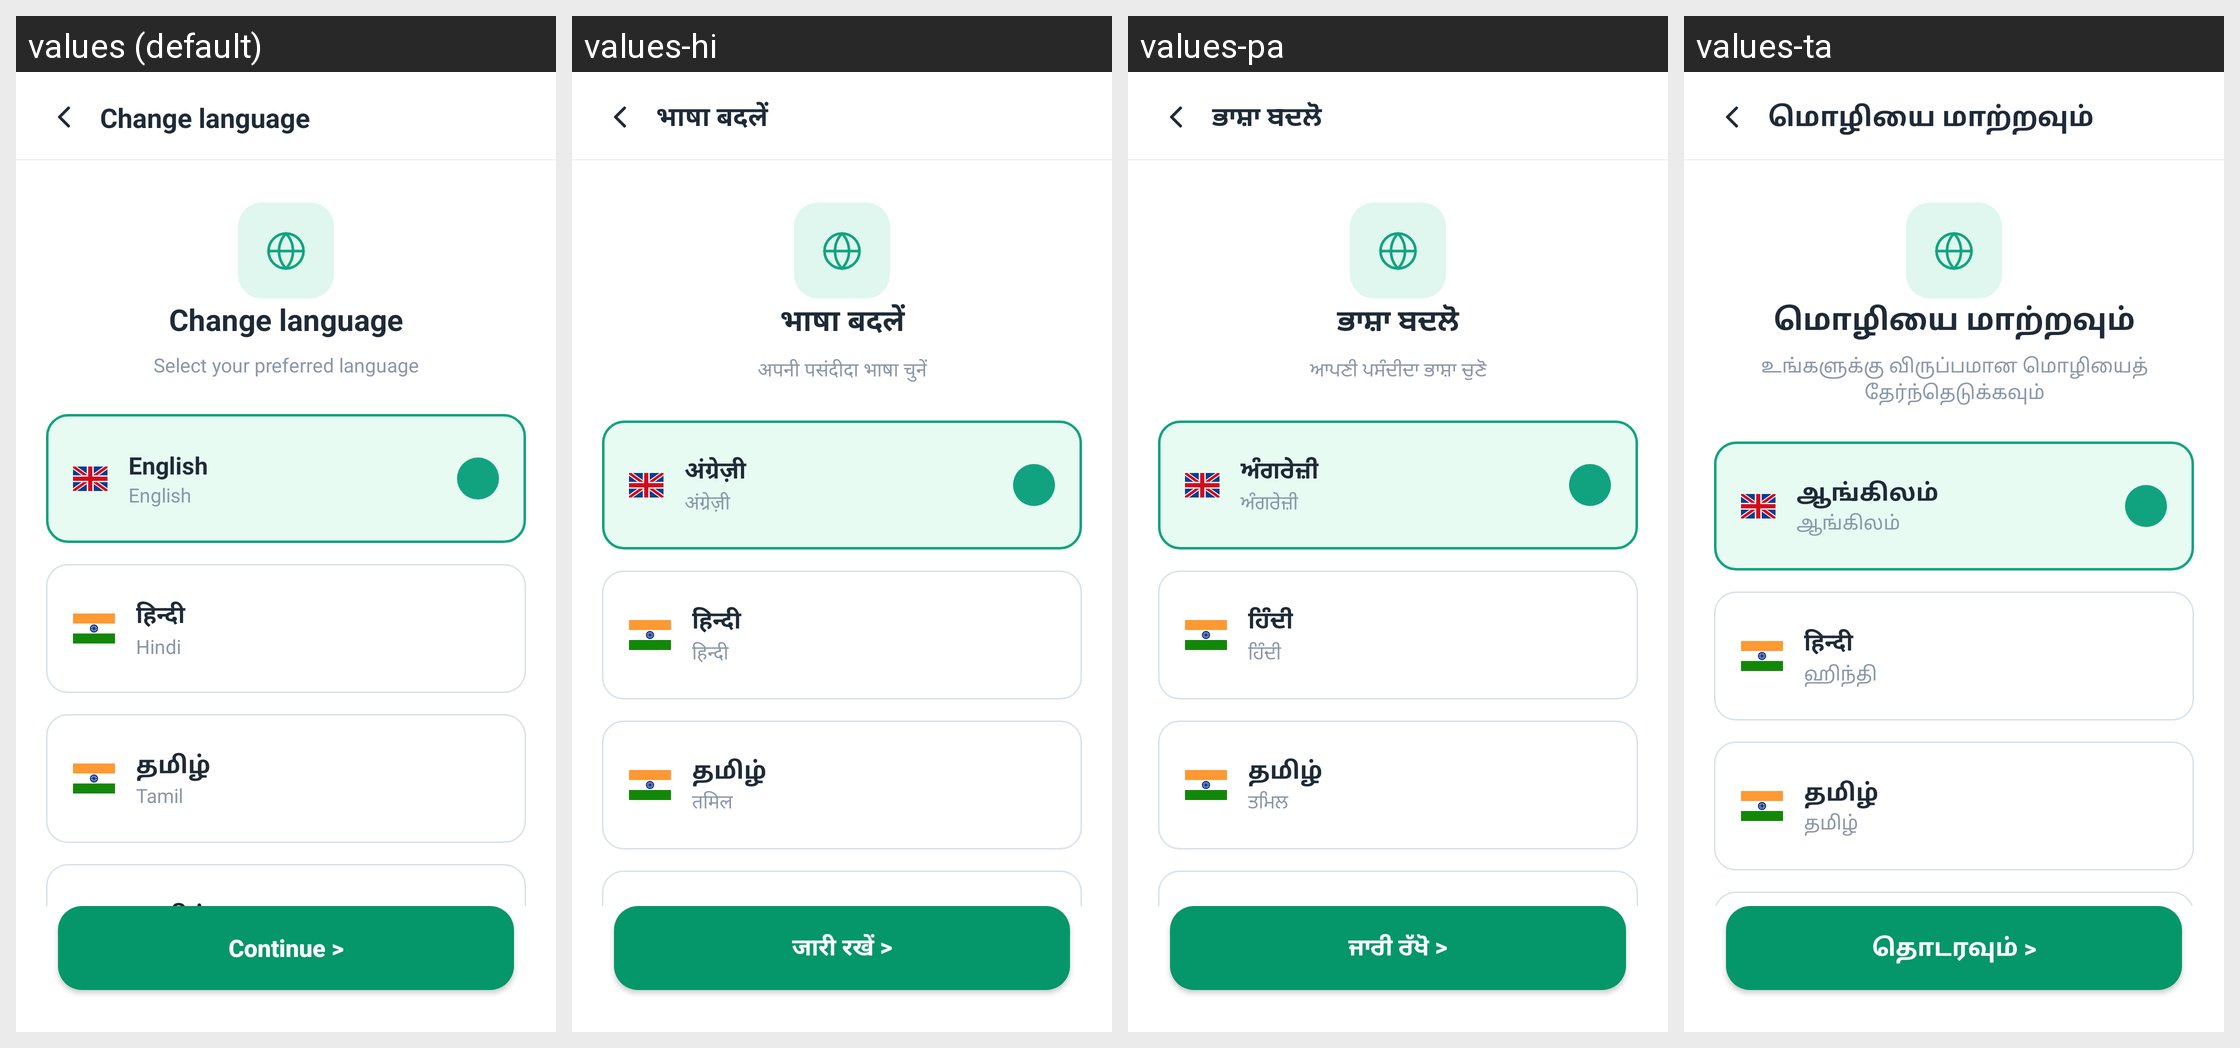

For this localized Android screen grid, give each drawn string resource with its value in every locale shown.
Android screen res/layout/activity_language_changing.xml rendered under 4 locales, left to right: values (default), values-hi, values-pa, values-ta. Device: Nexus 5 (rendered at 1080×1920; each locale shown at half size, 540×960, under a caption strip naming it); theme Theme.SehatSethu.
Other locales in the repository, not shown: values-te.
Strings drawn on this screen, with the default value and each locale's value (text and hints the layout hard-codes, and strings that could not be matched under every locale, appear in the picture but are not listed):

change_language_title
  values: Change language
  values-hi: भाषा बदलें
  values-pa: ਭਾਸ਼ਾ ਬਦਲੋ
  values-ta: மொழியை மாற்றவும்

continue_arrow
  values: Continue >
  values-hi: जारी रखें >
  values-pa: ਜਾਰੀ ਰੱਖੋ >
  values-ta: தொடரவும் >

change_language_subtitle
  values: Select your preferred language
  values-hi: अपनी पसंदीदा भाषा चुनें
  values-pa: ਆਪਣੀ ਪਸੰਦੀਦਾ ਭਾਸ਼ਾ ਚੁਣੋ
  values-ta: உங்களுக்கு விருப்பமான மொழியைத் தேர்ந்தெடுக்கவும்

english
  values: English
  values-hi: अंग्रेज़ी
  values-pa: ਅੰਗਰੇਜ਼ੀ
  values-ta: ஆங்கிலம்

hindi
  values: Hindi
  values-hi: हिन्दी
  values-pa: ਹਿੰਦੀ
  values-ta: ஹிந்தி

hindi_native
  values: हिन्दी
  values-hi: हिन्दी
  values-pa: ਹਿੰਦੀ
  values-ta: हिन्दी

tamil
  values: Tamil
  values-hi: तमिल
  values-pa: ਤਮਿਲ
  values-ta: தமிழ்

tamil_native
  values: தமிழ்
  values-hi: தமிழ்
  values-pa: தமிழ்
  values-ta: தமிழ்
